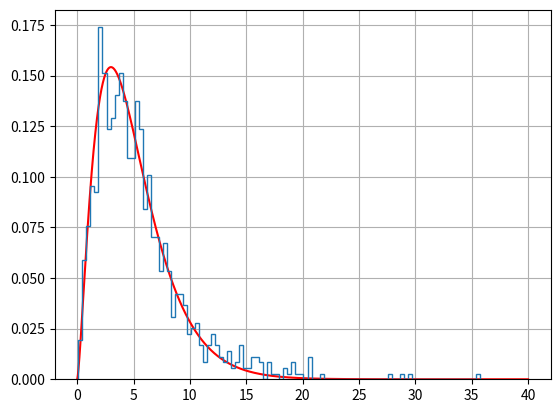

Recreate this plot in Python.
import numpy as np
import matplotlib.pyplot as plt
from math import *
import random

chisquares = []
for j in range(1000):
    probability = []
    for i in range(0, 24):
        p = (10 ** i * exp(-10)) / factorial(i)
        probability.append(p)
    probability[23] = probability[23] + (1 - sum(probability))

    counts = []
    for i in range(0, 6):
        count = np.random.choice(np.arange(0, 24), p=probability)
        counts.append(count)

    experiments = np.array(range(0, 6))
    error = np.sqrt(counts)

    from scipy.optimize import curve_fit


    def f(experiments, a):
        return np.zeros(N) + a


    a = 10  # init. the const. function
    N = 6

    start = (10)  # starting position

    popt, pcov = curve_fit(f, experiments, counts, sigma=error, p0=start, absolute_sigma=True)

    # Compute chi square
    Nexp = f(experiments, *popt)
    r = counts - Nexp
    chisqc = np.sum((r / error) ** 2)
    chisquares.append(chisqc)





#draw

# chisquare function definition
def func (x, nu) :
    norm = np.power(2, nu/2.0) * gamma(nu/2.0)
    powe = np.power(x, nu/2.0-1)
    expo = np.exp(-x/2.0)
    return (1.0/norm) * powe * expo

nu = 5
delta_x = 0.0001 # time step
x = np.arange(0.0, 40.0, delta_x)

plt.grid(True)
plt.plot(x,func(x,nu),'r')
plt.hist(chisquares, bins=100, density=True, histtype='step')
plt.show()

